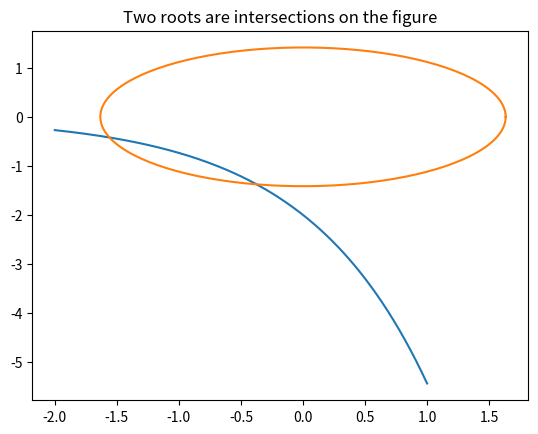

Recreate this plot in Python.
import numpy as np 
import matplotlib.pyplot as plt
from sympy import symbols, diff, exp

# a =================================================
x1 = np.linspace(-2, 1, 201)
y1 = -2 * np.exp(x1)

theta = np.linspace(0, 2*np.pi, 200)
x2 = np.cos(theta) * np.sqrt(8/3)
y2 = np.sin(theta) * np.sqrt(2)

plt.figure()
plt.plot(x1, y1, label='curve 1')
plt.plot(x2, y2, label='curve 2')
plt.title("Two roots are intersections on the figure")
plt.show()

# b ==================================================
def NewtonMethod(F, J, x, precision=1e-4, max_rd=100):
    F_value = F(x)
    F_norm = np.linalg.norm(F_value, ord=2) 
    rd = 0
    while abs(F_norm) > precision:
        delta = np.linalg.solve(J(x), F_value) 
        x -= delta
        F_value = F(x)
        F_norm = np.linalg.norm(F_value, ord=2)
        rd += 1
        if rd > max_rd:
            print(f"Method failed in {rd:d} steps.")
            exit(-1)
        
    return x

sym_x, sym_y = symbols("sym_x sym_y")
F0 = 2 * exp(sym_x) + sym_y
F1 = 3 * sym_x**2 + 4 * sym_y**2 - 8

print(diff(F0, sym_x))
print(diff(F0, sym_y))
print(diff(F1, sym_x))
print(diff(F1, sym_y))
